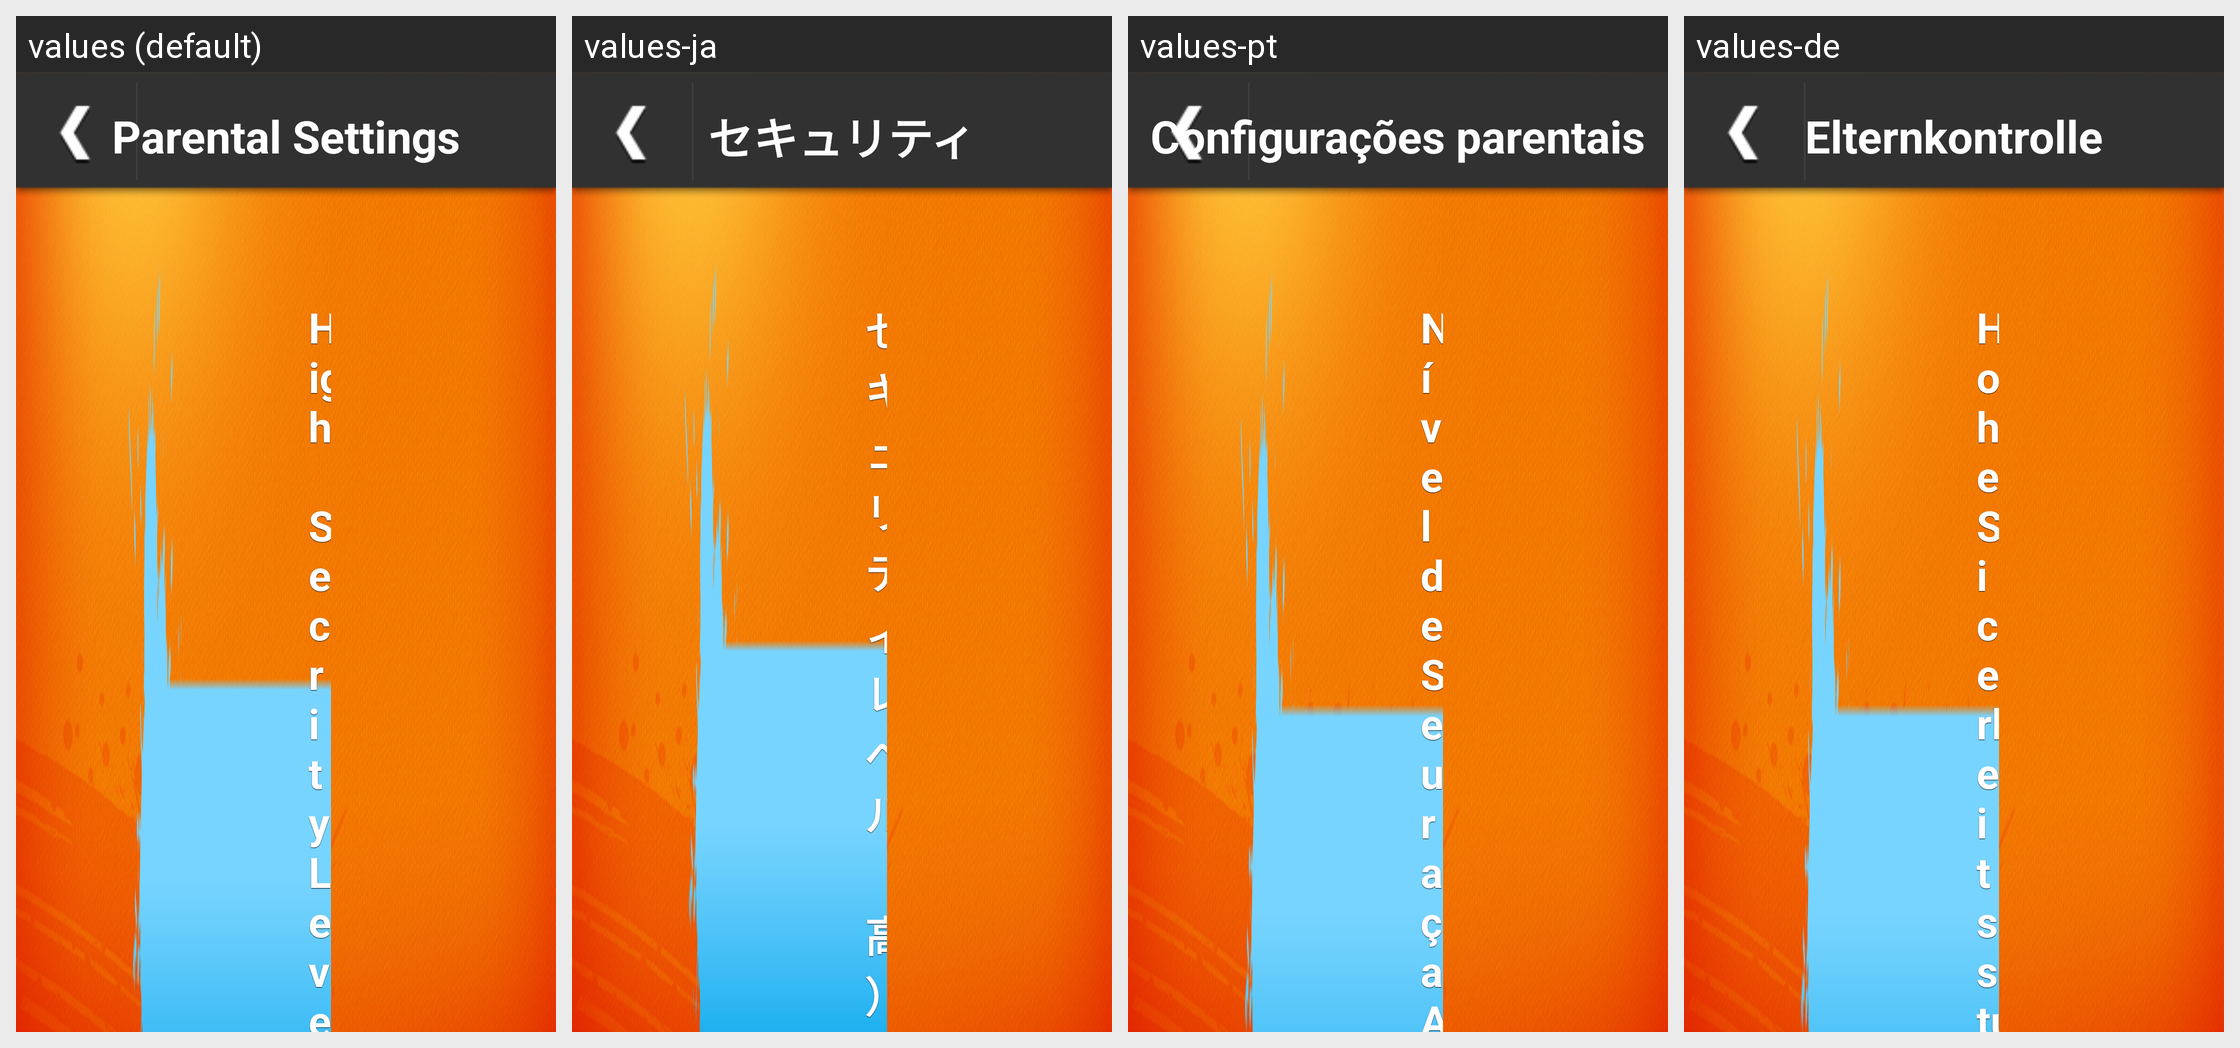

Strings drawn on this Android screen and how each of the app's shown locales translates them:
Android screen res/layout/layout_main_portal_setting_security_level_description.xml rendered under 4 locales, left to right: values (default), values-ja, values-pt, values-de. Device: Nexus 5 (rendered at 1080×1920; each locale shown at half size, 540×960, under a caption strip naming it); theme AppTheme.
Other locales in the repository, not shown: values-es, values-fr, values-it, values-ko.
Strings drawn on this screen, with the default value and each locale's value (text and hints the layout hard-codes, and strings that could not be matched under every locale, appear in the picture but are not listed):

high_security_level_title
  values: High Security Level
  values-ja: セキュリティレベル（高）
  values-pt: Nível de Segurança Alto
  values-de: Hohe Sicherheitsstufe

main_menu_parental
  values: Parental Settings
  values-ja: セキュリティ
  values-pt: Configurações parentais
  values-de: Elternkontrolle
